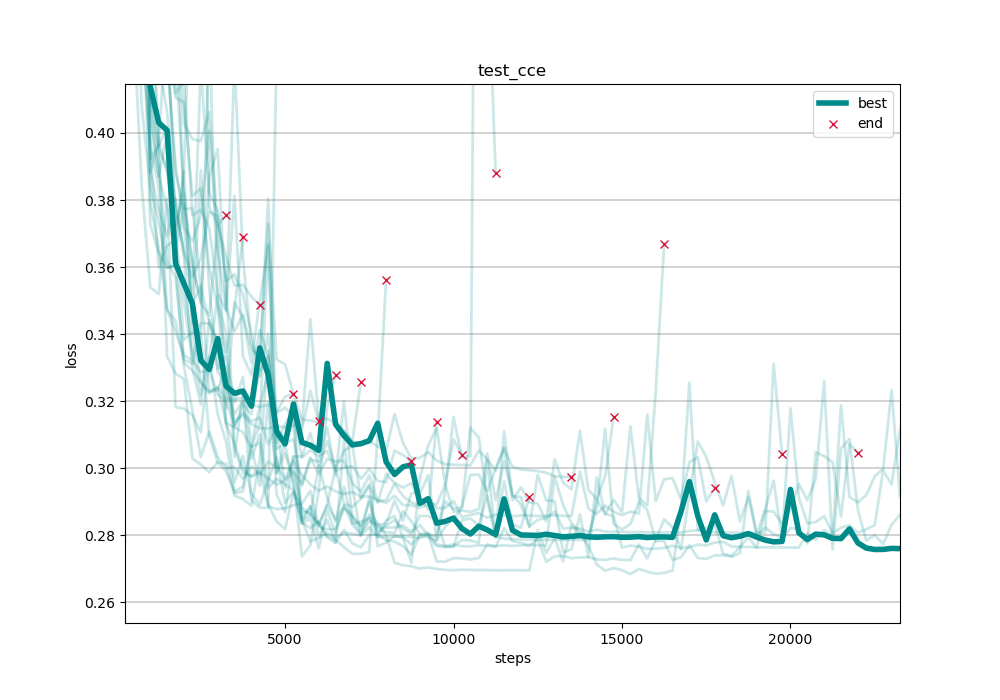

The table this chart was drawn from, first rows:
steps, 000, 001, 002, 003, 004, 005, 006, 007, 008, 009, 010, 011, 012, 013, 014, 015, 016, 017, 018, 019, 020, 021, 022
250, 1.261, 0.6334, 0.6334, 2.126, 0.9434, 0.6647, 0.5659, 0.6299, 0.6917, 0.583, 0.5917, 0.5674, 0.608, 0.6118, 2.192, 0.6985, 0.9831, 0.5613, 0.607, 0.772, 0.6811, 0.5515, 0.633
500, 0.8361, 0.5058, 0.486, 0.7754, 0.7752, 0.5249, 0.4549, 0.4934, 0.5441, 0.4468, 0.4638, 0.4603, 0.5199, 0.4839, 0.9347, 0.5378, 0.583, 0.4567, 0.4415, 0.588, 0.5383, 0.4328, 0.481
750, 0.8594, 0.4272, 0.4988, 0.7826, 0.8158, 0.5512, 0.4498, 0.544, 0.609, 0.4362, 0.5973, 0.5283, 0.5283, 0.5025, 0.8748, 0.5746, 0.5458, 0.4075, 0.4774, 0.5902, 0.5958, 0.3838, 0.5058
1000, 0.695, 0.3973, 0.4047, 0.5621, 0.6437, 0.4524, 0.3727, 0.4094, 0.4643, 0.3922, 0.3792, 0.3956, 0.4413, 0.4137, 0.7968, 0.4437, 0.506, 0.3838, 0.3888, 0.478, 0.4359, 0.354, 0.4068
1250, 0.6431, 0.3835, 0.3871, 0.5043, 0.6181, 0.3977, 0.3643, 0.3954, 0.4488, 0.3966, 0.3657, 0.3598, 0.4187, 0.4031, , 0.4208, 0.488, 0.3733, 0.3769, 0.4538, 0.4376, 0.352, 0.3872
1500, 0.6361, 0.3474, 0.3996, 0.4514, 0.5835, 0.3883, 0.3597, 0.389, 0.4306, 0.3334, 0.3473, 0.3663, 0.4223, 0.4008, , 0.4062, 0.4757, 0.3597, 0.3693, 0.4231, 0.4148, 0.3804, 0.3777
1750, 0.5763, 0.3407, 0.3771, 0.4423, 0.5487, 0.3696, 0.3607, 0.3724, 0.4535, 0.3283, 0.3439, 0.3683, 0.3881, 0.3611, , 0.3782, 0.4719, 0.3605, 0.3805, 0.3903, 0.4227, 0.3182, 0.3635
2000, , 0.3337, 0.365, 0.4028, 0.5619, 0.3887, 0.3303, 0.3823, 0.372, 0.3266, 0.3314, 0.3383, 0.3772, 0.3551, , 0.3647, 0.474, 0.3552, 0.3626, 0.3718, 0.3817, 0.3178, 0.3787
2250, , 0.3321, 0.349, 0.3981, 0.5039, 0.342, 0.3173, 0.3432, 0.3517, 0.303, 0.3291, 0.3406, 0.3776, 0.3491, , 0.3571, 0.4644, 0.3354, 0.3299, 0.3677, 0.3603, 0.3158, 0.3613
2500, , 0.3287, 0.3545, 0.3976, , 0.3256, 0.3034, 0.3888, 0.4199, 0.3011, 0.3257, 0.3404, 0.3539, 0.3322, , 0.3627, 0.458, 0.322, 0.319, 0.3755, 0.3496, 0.3108, 0.3493
2750, , 0.3293, 0.3228, 0.4063, , 0.323, 0.3109, 0.354, 0.3821, 0.2989, 0.3223, 0.3096, 0.3437, 0.3295, , 0.3765, 0.4557, 0.3334, 0.3444, 0.4008, 0.3868, 0.333, 0.3455
3000, , 0.3221, 0.3233, 0.3724, , 0.3241, 0.3034, 0.3287, 0.3769, 0.3018, 0.3242, 0.3017, 0.3296, 0.3387, , 0.3751, , 0.3162, 0.3371, 0.3653, 0.3952, 0.3514, 0.3721
3250, , 0.3197, 0.3303, 0.3756, , 0.3207, 0.3, 0.3259, 0.3556, 0.3013, 0.3136, 0.2991, 0.3334, 0.3245, , 0.3558, , 0.3078, 0.3131, 0.3475, 0.3478, 0.3139, 0.3179
3500, , 0.313, 0.3122, , , 0.3205, 0.3003, 0.3162, 0.3058, 0.2919, 0.3122, 0.2931, 0.3196, 0.3224, , 0.3579, , 0.2925, 0.3073, 0.3812, 0.3409, 0.2958, 0.3494
3750, , 0.3167, 0.3107, , , 0.321, 0.2969, 0.3202, 0.2987, 0.2908, 0.3194, 0.2945, 0.3272, 0.3231, , 0.3518, , 0.2931, 0.2999, 0.3334, 0.3458, 0.3037, 0.3452
4000, , 0.314, 0.3063, , , 0.319, 0.3006, 0.3028, 0.2977, 0.2888, 0.3161, 0.3069, 0.3069, 0.3185, , 0.3403, , 0.3064, 0.2974, 0.3279, 0.3354, 0.2924, 0.3314
4250, , 0.3151, 0.3132, , , 0.3182, 0.2981, 0.3101, 0.2995, 0.3026, 0.329, 0.2947, 0.3187, 0.3359, , 0.3274, , 0.3076, 0.2987, 0.3412, 0.3333, 0.2892, 0.3501
4500, , 0.3072, 0.3669, , , 0.3189, 0.302, 0.2941, 0.2886, 0.3352, 0.3334, 0.3198, 0.3287, 0.3278, , 0.3401, , 0.2892, 0.2969, 0.3334, 0.373, 0.2964, 0.3663
4750, , 0.3124, 0.2987, , , 0.3168, 0.3001, 0.2969, 0.2879, 0.2921, 0.3165, 0.2984, 0.3059, 0.3109, , 0.3134, , 0.2842, 0.2951, 0.3006, 0.3324, 0.3032, 0.3077
5000, , 0.3084, 0.3078, , , 0.3214, 0.3001, 0.2952, 0.2881, 0.2869, 0.3181, 0.3046, 0.3072, 0.3073, , 0.2942, , 0.2818, 0.2966, 0.297, 0.331, 0.2897, 0.3131
5250, , 0.316, 0.3137, , , 0.3223, 0.2992, 0.2935, 0.289, 0.3036, 0.3153, 0.2965, 0.2947, 0.3192, , 0.3035, , 0.2928, 0.2989, 0.3022, 0.3222, 0.2931, 0.3176
5500, , 0.3032, 0.2837, , , 0.3145, 0.2872, 0.2853, 0.2895, 0.2846, 0.3113, 0.2737, 0.2838, 0.3077, , 0.3035, , 0.2835, 0.2954, 0.298, , 0.2883, 0.2847
5750, , 0.3054, 0.2822, , , 0.3142, 0.2866, 0.2886, 0.2933, 0.2859, 0.3231, 0.277, 0.2888, 0.3069, , 0.3105, , 0.285, 0.3032, 0.2952, , 0.2861, 0.2782
6000, , 0.3037, 0.2841, , , 0.3137, 0.2831, 0.2797, 0.2825, 0.2836, 0.314, 0.2934, 0.283, 0.3053, , 0.3002, , 0.2762, 0.2983, 0.2933, , 0.3009, 0.2792
6250, , 0.3051, 0.2798, , , 0.3293, 0.289, 0.2846, 0.2818, 0.2794, , 0.3183, 0.2893, 0.3313, , 0.3081, , 0.2874, 0.3028, 0.2946, , 0.2914, 0.2807
6500, , 0.2992, 0.2787, , , 0.3143, 0.2846, 0.2779, 0.2819, 0.2777, , 0.3278, 0.3001, 0.3131, , 0.3002, , 0.2807, 0.3021, 0.2931, , 0.2842, 0.2795
6750, , 0.3002, 0.2765, , , 0.3109, 0.2945, 0.2816, 0.288, 0.3085, , , 0.3052, 0.3097, , 0.2895, , 0.289, 0.3022, 0.2923, , 0.2889, 0.2808
7000, , 0.3006, 0.2744, , , 0.3079, 0.2835, 0.2776, 0.2855, 0.2847, , , 0.3068, 0.307, , 0.2885, , 0.2831, 0.2955, 0.2929, , 0.2859, 0.2805
7250, , 0.2969, 0.2745, , , 0.3075, 0.284, 0.2764, 0.2829, 0.2806, , , 0.2911, 0.3073, , 0.2909, , 0.2802, 0.293, 0.2915, , 0.2824, 0.28
7500, , 0.2999, 0.275, , , 0.3082, 0.2851, 0.2801, 0.2853, 0.2842, , , 0.2953, 0.3082, , 0.2947, , 0.2862, 0.2979, 0.2917, , 0.2901, 0.2824
7750, , 0.2962, 0.3097, , , 0.3065, 0.2808, 0.2803, 0.2825, 0.2832, , , 0.2767, 0.3134, , 0.2897, , 0.2838, 0.2902, 0.2905, , 0.2819, 0.2795
8000, , 0.2958, 0.3563, , , 0.3054, 0.2829, 0.2786, 0.2823, 0.2834, , , 0.2779, 0.3019, , 0.2983, , 0.2799, 0.2905, 0.2897, , 0.281, 0.2797
8250, , 0.3053, , , , 0.3161, 0.2846, 0.2781, 0.2824, 0.2904, , , 0.2798, 0.2982, , 0.2956, , 0.2719, 0.2954, 0.2918, , 0.2806, 0.2796
8500, , 0.304, , , , 0.3075, 0.282, 0.2768, 0.2829, 0.2844, , , 0.2794, 0.3004, , 0.2943, , 0.2711, 0.2917, 0.2891, , 0.2872, 0.2797
8750, , 0.3021, , , , 0.3029, 0.2804, 0.2743, 0.2811, 0.2926, , , 0.2718, 0.301, , 0.2955, , 0.2708, 0.2898, 0.289, , 0.2842, 0.2796
9000, , , , , , 0.3031, 0.2858, 0.2803, 0.2831, 0.2925, , , 0.2969, 0.2896, , 0.2907, , 0.2701, 0.289, 0.2883, , 0.2804, 0.2792
9250, , , , , , 0.3048, 0.2858, 0.2802, 0.28, 0.2979, , , 0.3069, 0.2909, , 0.2878, , 0.2704, 0.2911, 0.2893, , 0.2808, 0.2803
9500, , , , , , 0.3023, 0.2847, 0.2723, 0.2768, 0.2785, , , 0.3121, 0.2836, , 0.3139, , 0.27, 0.2881, 0.2893, , 0.2773, 0.2797
9750, , , , , , 0.3012, 0.2766, 0.2721, 0.2765, 0.2932, , , 0.2953, 0.2842, , , , 0.2697, 0.2882, 0.2951, , 0.2769, 0.2902
10000, , , , , , 0.3011, 0.2766, 0.2732, 0.2768, 0.3154, , , 0.3085, 0.2851, , , , 0.2696, 0.2903, 0.2871, , 0.2772, 0.2878
10250, , , , , , 0.301, 0.2845, 0.2731, 0.2786, 0.3033, , , 0.304, 0.282, , , , 0.2698, 0.2854, 0.2874, , 0.2768, 0.2885
10500, , , , , , 0.3009, 0.285, 0.2728, 0.2785, 0.3037, , , , 0.2804, , , , 0.2697, 0.2861, 0.287, , 0.2767, 0.298
10750, , , , , , 0.3053, 0.283, 0.2733, 0.2778, 0.6495, , , , 0.2827, , , , 0.2697, 0.2866, 0.2878, , 0.2771, 0.2982
11000, , , , , , 0.3027, 0.292, 0.2773, 0.3022, 0.4551, , , , 0.2816, , , , 0.2697, 0.2852, 0.3044, , 0.2769, 0.293
11250, , , , , , 0.2994, 0.2802, 0.2765, 0.2797, 0.3879, , , , 0.2802, , , , 0.2696, 0.2862, 0.2905, , 0.2769, 0.3001
11500, , , , , , 0.3059, 0.2962, 0.2822, 0.279, , , , , 0.2909, , , , 0.2696, 0.286, 0.3021, , 0.277, 0.3062
11750, , , , , , 0.3004, 0.2833, 0.2783, 0.2788, , , , , 0.2815, , , , 0.2696, 0.2857, 0.2922, , 0.2769, 0.2905
12000, , , , , , 0.2996, 0.2823, 0.2777, 0.2788, , , , , 0.2801, , , , 0.2696, 0.2859, 0.2891, , 0.277, 0.2943
12250, , , , , , 0.2995, 0.2916, 0.2768, 0.2788, , , , , 0.2801, , , , 0.2696, 0.286, 0.2827, , 0.2772, 0.2899
12500, , , , , , 0.2992, , 0.279, 0.2787, , , , , 0.28, , , , 0.2816, 0.2857, 0.2846, , 0.277, 0.2894
12750, , , , , , 0.2987, , 0.2721, 0.2787, , , , , 0.2803, , , , 0.2748, 0.2858, 0.2852, , 0.277, 0.2841
13000, , , , , , 0.2977, , 0.2738, 0.2787, , , , , 0.28, , , , 0.2791, 0.286, 0.2871, , 0.2975, 0.3027
13250, , , , , , 0.2974, , 0.2738, 0.2787, , , , , 0.2796, , , , 0.2722, 0.2858, 0.2821, , 0.2891, 0.2957
13500, , , , , , 0.2975, , 0.2732, 0.2787, , , , , 0.2797, , , , 0.283, 0.2858, 0.2823, , 0.2836, 0.2937
13750, , , , , , , , 0.2734, 0.2786, , , , , 0.2799, , , , 0.2805, 0.299, 0.282, , 0.2813, 0.3112
14000, , , , , , , , 0.2735, 0.2786, , , , , 0.2796, , , , 0.2769, 0.288, 0.2811, , 0.2796, 0.2937
14250, , , , , , , , 0.2728, 0.2906, , , , , 0.2794, , , , 0.2713, 0.2864, 0.2817, , 0.2881, 0.2907
14500, , , , , , , , 0.2727, 0.2865, , , , , 0.2796, , , , 0.2695, 0.2889, 0.2811, , 0.3118, 0.2976
14750, , , , , , , , 0.2731, 0.2857, , , , , 0.2796, , , , 0.2703, 0.2871, 0.2811, , 0.2834, 0.3154
15000, , , , , , , , 0.2727, 0.2763, , , , , 0.2794, , , , 0.2696, 0.286, 0.2811, , 0.2818, 
... 33 more rows
